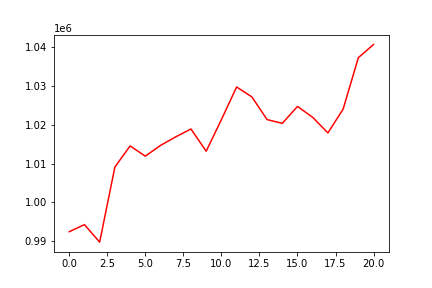

Data behind this chart, as committed beside it:
, 0
0, 992472
1, 994304
2, 989797
3, 1009121
4, 1014566
5, 1011936
6, 1014701
7, 1016902
8, 1018925
9, 1013203
10, 1021338
11, 1029745
12, 1027202
13, 1021359
14, 1020376
15, 1024732
16, 1021924
17, 1017915
18, 1024063
19, 1037295
20, 1040698
